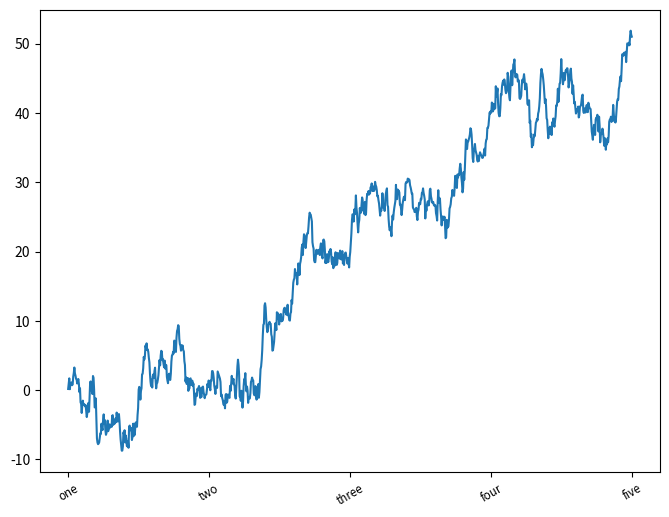

The matplotlib source for this figure:
import matplotlib.pyplot as plt
import numpy as np

figure = plt.figure(num=1, figsize=(8, 6),)
axes = plt.axes()
axes.plot(np.random.randn(1000).cumsum())

axes.set_xticks([0, 250, 500, 750, 1000])
axes.set_xticklabels(['one', 'two', 'three', 'four', 'five'], rotation=30, fontsize='small')


plt.show()
